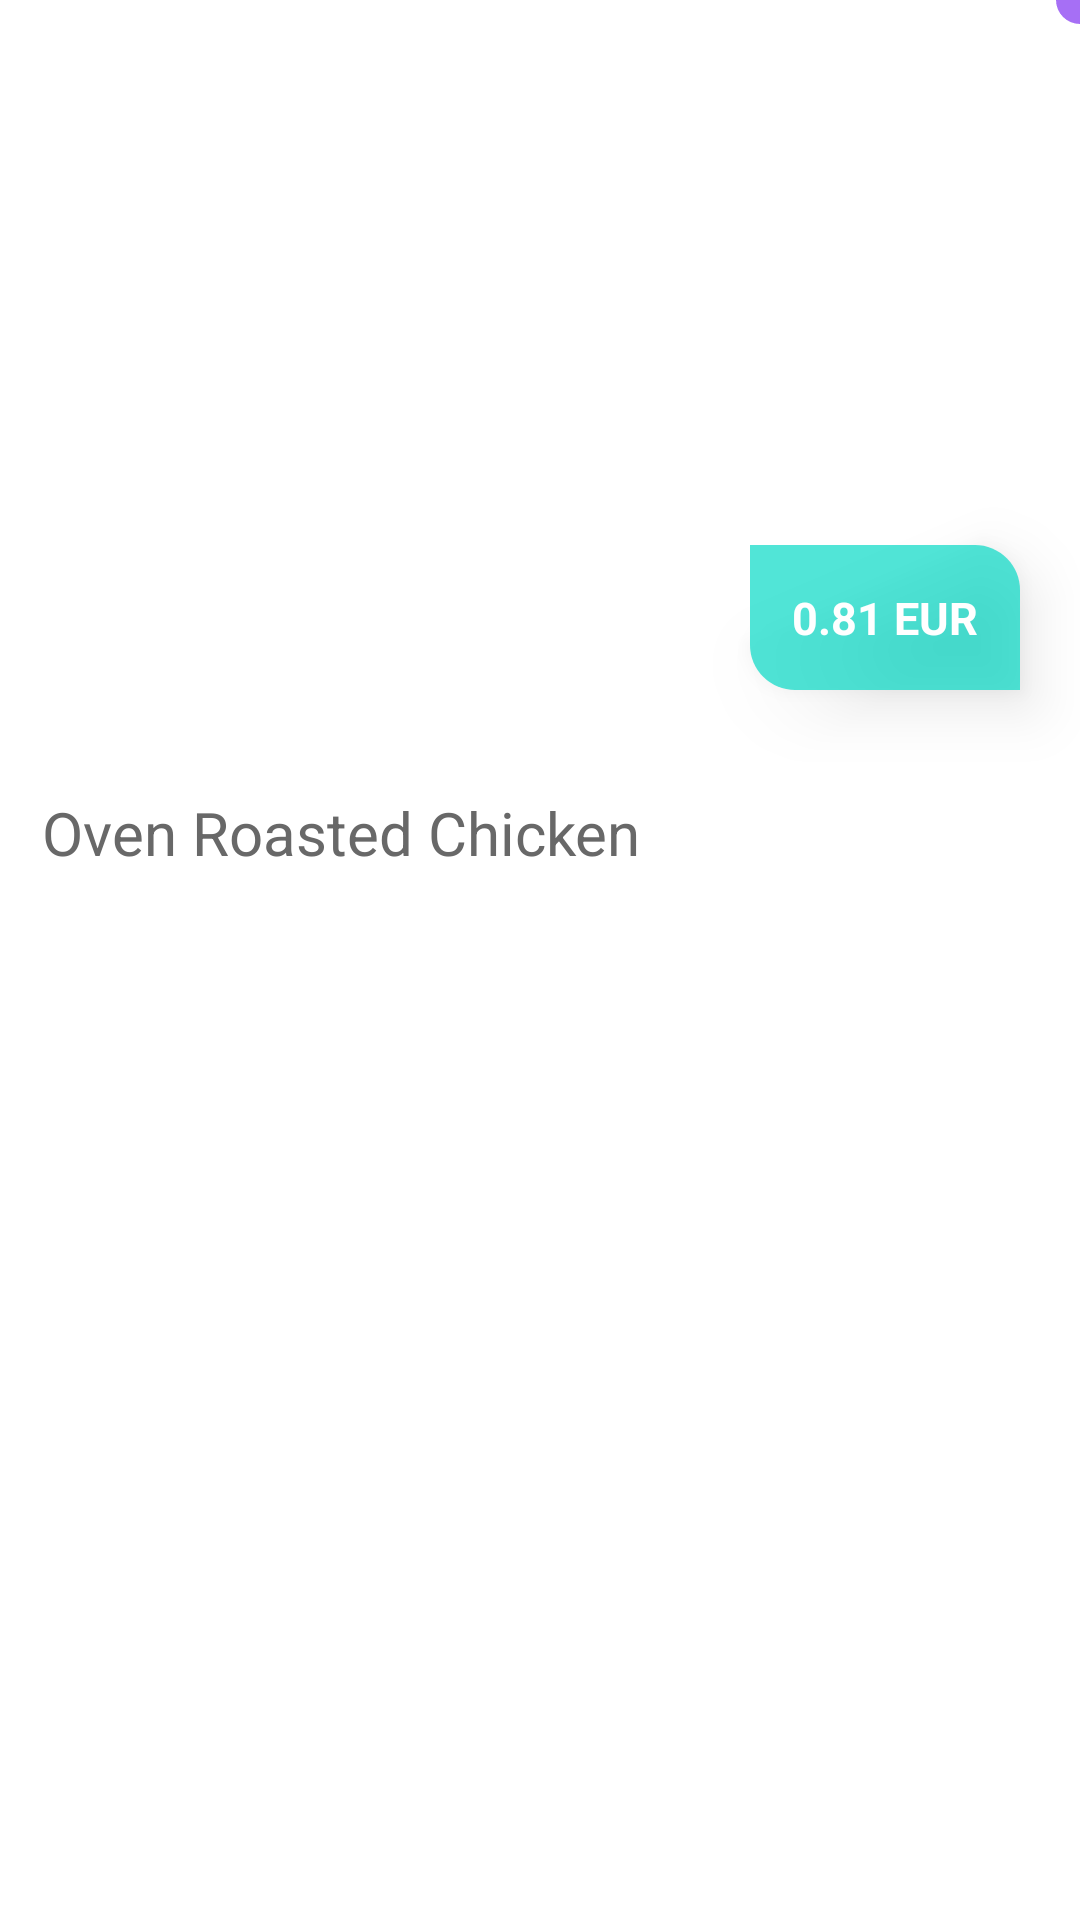

Layout XML and referenced resources for this Android screen:
<!-- AndroidManifest.xml: application theme AppTheme -->
<!-- res/layout/fragment_product_detail.xml -->
<?xml version="1.0" encoding="utf-8"?>
<layout xmlns:android="http://schemas.android.com/apk/res/android"
    xmlns:app="http://schemas.android.com/apk/res-auto">

    <data>

        <import type="android.view.View" />

        <variable
            name="viewModel"
            type="com.example.mobiquitytask.view.category.productDetail.DetailViewModel" />
    </data>

    <RelativeLayout
        android:layout_width="match_parent"
        android:layout_height="match_parent"
        android:background="@color/colorWhite"
        android:clickable="true"
        android:focusable="true">

        <ImageView
            android:id="@+id/fragmentDetail_image"
            android:layout_width="match_parent"
            android:layout_height="@dimen/size_xxxxxxHuge"
            android:background="@drawable/dummy_food_image"
            android:contentDescription="@null"
            android:scaleType="centerCrop" />

        <TextView
            android:id="@+id/fragmentDetail_price"
            style="@style/TextView_GerberaBold"
            android:layout_width="wrap_content"
            android:layout_height="wrap_content"
            android:layout_alignBottom="@id/fragmentDetail_image"
            android:layout_alignParentEnd="true"
            android:layout_marginEnd="@dimen/size_xNormal"
            android:layout_marginBottom="@dimen/size_xNormal"
            android:background="@drawable/bg_price"
            android:elevation="12dp"
            android:padding="@dimen/size_normal"
            android:text="0.81 EUR"
            android:textColor="@color/colorWhite"
            android:textSize="@dimen/title"
            android:textStyle="bold" />

        <TextView
            android:id="@+id/fragmentDetail_name"
            style="@style/TextView_GerberaBold"
            android:layout_width="wrap_content"
            android:layout_height="wrap_content"
            android:layout_below="@+id/fragmentDetail_image"
            android:layout_marginEnd="100dp"
            android:padding="@dimen/size_normal"
            android:textColor="@color/colorGray3"
            android:text="Oven Roasted Chicken"
            android:textSize="@dimen/font_size_xxxLarge" />

        <ImageView
            android:id="@+id/fragmentDetail_close"
            android:layout_width="wrap_content"
            android:layout_height="wrap_content"
            android:layout_alignParentTop="true"
            android:layout_alignParentEnd="true"
            android:onClick="@{()->viewModel.onDetailCloseBtnClicked()}"
            android:padding="@dimen/size_xTiny"
            android:src="@drawable/ic_close_black_24dp"
            android:tint="@color/colorWhite"
            android:background="@drawable/bg_close"
            />
    </RelativeLayout>
</layout>
<!-- resources referenced by this layout -->
<resources>
  <color name="colorGray3">#686868</color>
  <color name="colorWhite">#ffffff</color>
  <dimen name="font_size_xxxLarge">20sp</dimen>
  <dimen name="size_normal">14dp</dimen>
  <dimen name="size_xNormal">20dp</dimen>
  <dimen name="size_xTiny">4dp</dimen>
  <dimen name="size_xxxxxxHuge">250dp</dimen>
  <dimen name="title">15sp</dimen>
  <!-- drawable bg_close (drawable) -->
  <?xml version="1.0" encoding="utf-8"?>
  <shape xmlns:android="http://schemas.android.com/apk/res/android"
      android:shape="rectangle">
  
      <solid android:color="@color/colorPrimaryTrans" />
      <corners android:bottomLeftRadius="@dimen/size_small" />
  
  </shape>
  <!-- drawable bg_price (drawable) -->
  <?xml version="1.0" encoding="utf-8"?>
  <shape xmlns:android="http://schemas.android.com/apk/res/android"
      android:shape="rectangle">
  
      <solid
          android:color="@color/colorAccentTrans"/>
      <corners
          android:bottomLeftRadius="15dp"
          android:topRightRadius="15dp"/>
  
  </shape>
  <style name="TextView_GerberaBold" parent="android:Widget.Holo.Light.TextView">
          <item name="fontPath">fonts/Gerbera-Bold.ttf</item>
      </style>
  <style name="AppTheme" parent="Theme.AppCompat.Light.DarkActionBar">
          
          <item name="colorPrimary">@color/colorPrimary</item>
          <item name="colorPrimaryDark">@color/colorPrimaryDark</item>
          <item name="colorAccent">@color/colorAccent</item>
      </style>
  <color name="colorPrimaryTrans">#906200EE</color>
  <dimen name="size_small">10dp</dimen>
  <color name="colorAccentTrans">#B003DAC5</color>
  <color name="colorPrimary">#6200EE</color>
  <color name="colorPrimaryDark">#3700B3</color>
  <color name="colorAccent">#03DAC5</color>
</resources>
